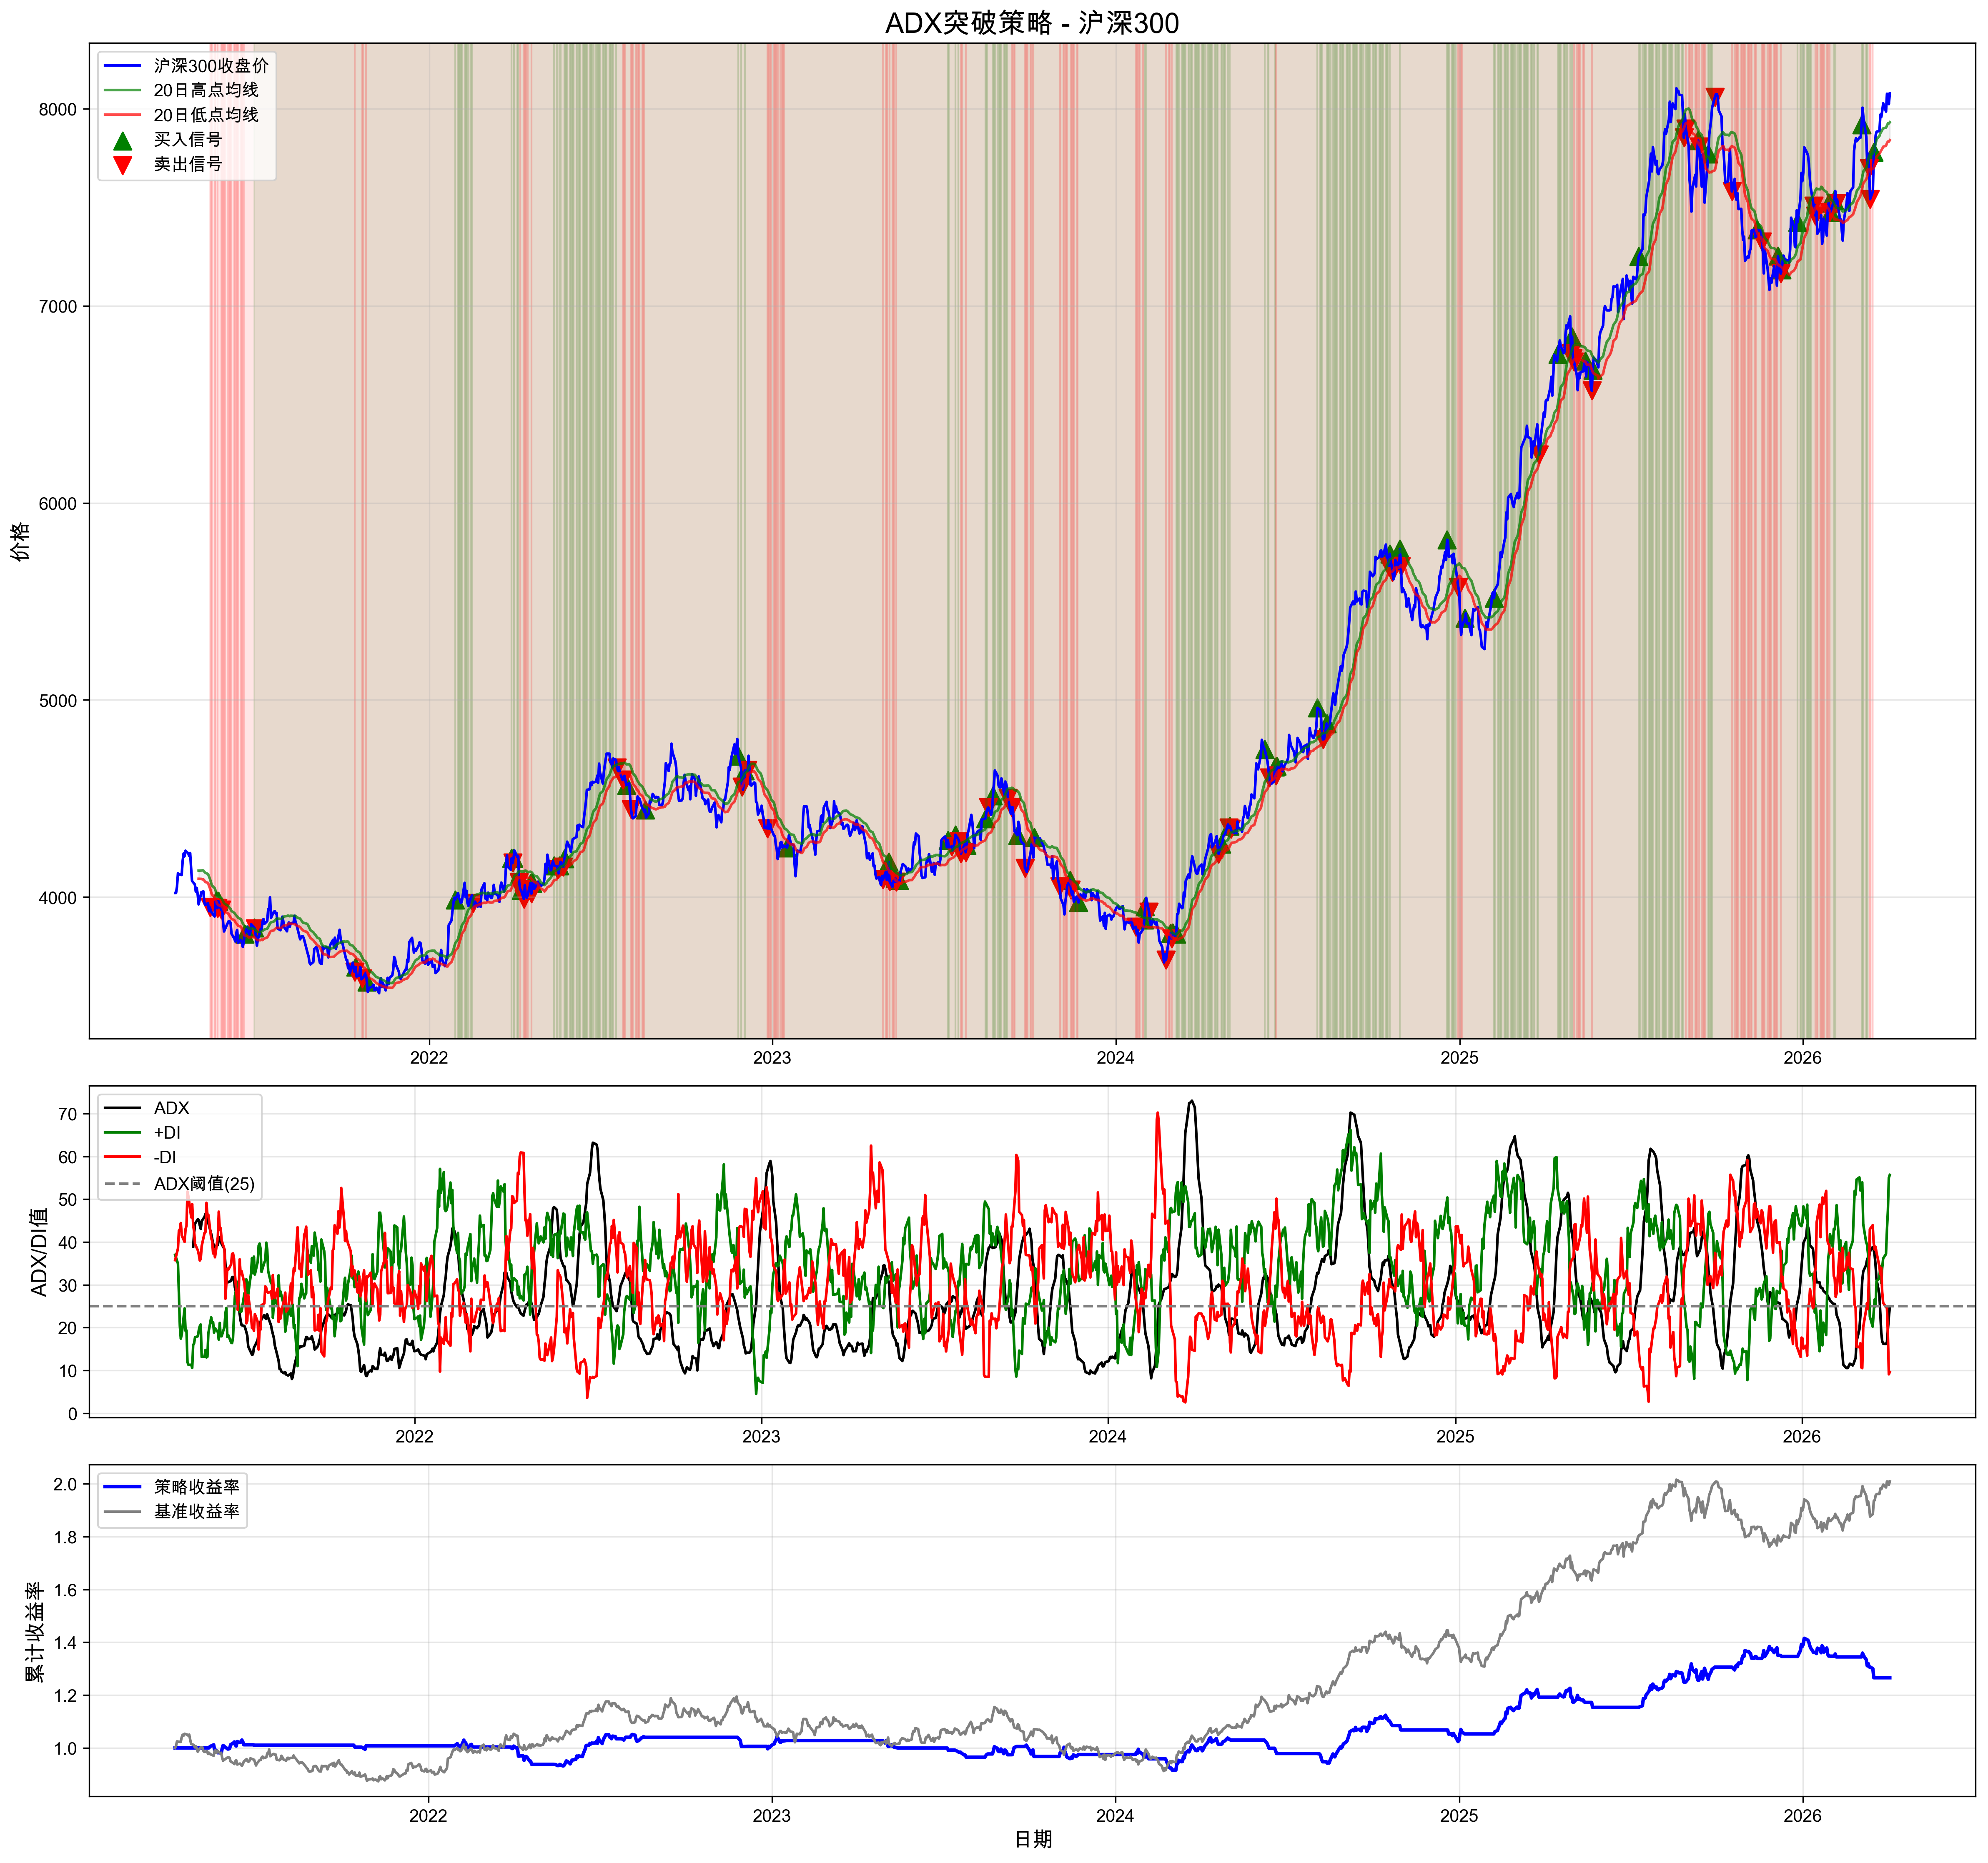

Values plotted in this chart, from the file beside it:
date, open, high, low, close, volume, tr, plus_dm, minus_dm, smooth_tr, smooth_plus_dm, smooth_minus_dm, plus_di, minus_di, dx, adx, high_ma, low_ma, breakout_width, position, signal, daily_return, strategy_return, cumulative_return
2021-04-05 09:16:31.553387, 4039, 4047, 4021, 4021, 135695500, , 0.0, 0.0, , , , , , , , , , , 0, , , , 
2021-05-12 09:16:31.553387, 3951, 3984, 3947, 3947, 68824260, 56.4, 48.92, 0.0, 68.19, 10.84, 29.98, 15.9, 43.96, 46.88, 38.87, 4093, 4045, 47.43, -1, -1.0, 0.0049, 0.0, 1.0
2021-05-19 09:16:31.553387, 3988, 3988, 3964, 3981, 90664823, 23.07, 0.0, 0.0, 62.66, 12.74, 22.35, 20.33, 35.66, 27.39, 43.87, 4021, 3974, 46.85, 0, 1.0, 0.0009104, -0.0009104, 0.9909
2021-05-20 09:16:31.553387, 3951, 3951, 3943, 3943, 70340311, 38.07, 0.0, 21.02, 61.52, 12.74, 22.17, 20.71, 36.03, 27.01, 43.05, 4008, 3964, 44.31, -1, -1.0, -0.009561, -0.0, 0.9909
2021-05-21 09:16:31.553387, 3976, 3980, 3976, 3980, 83646352, 36.42, 28.77, 0.0, 56.78, 7.446, 22.17, 13.12, 39.05, 49.71, 44.88, 4002, 3959, 43.29, 0, 1.0, 0.009237, -0.009237, 0.9818
2021-05-24 09:16:31.553387, 3932, 3935, 3915, 3935, 77323392, 64.99, 0.0, 61.6, 56.48, 7.446, 23.8, 13.18, 42.14, 52.34, 45.88, 3996, 3953, 42.94, -1, -1.0, -0.01123, -0.0, 0.9818
2021-06-18 09:16:31.553387, 3809, 3830, 3763, 3813, 91803975, 66.87, 30.63, 0.0, 61.12, 11.14, 20.49, 18.23, 33.52, 29.53, 30.6, 3852, 3805, 46.27, 0, 1.0, 0.01083, -0.01083, 1.012
2021-06-28 09:16:31.553387, 3848, 3848, 3838, 3845, 87178374, 24.5, 0.0, 1.389, 49.58, 15.22, 11.95, 30.7, 24.11, 12.02, 26.83, 3839, 3796, 42.73, 1, 1.0, -0.004435, -0.0, 1.012
2021-06-29 09:16:31.553387, 3840, 3862, 3820, 3839, 113181086, 41.78, 0.0, 17.94, 47.09, 12.18, 13.23, 25.86, 28.1, 4.148, 24.7, 3835, 3793, 41.87, 0, -1.0, -0.001527, -0.001527, 1.01
2021-10-13 09:16:31.553387, 3616, 3620, 3603, 3620, 81901043, 31.99, 0.0, 10.66, 64.19, 15.92, 27.82, 24.81, 43.34, 27.2, 25.01, 3741, 3701, 39.62, -1, -1.0, -0.004217, -0.0, 1.01
2021-10-14 09:16:31.553387, 3669, 3669, 3638, 3645, 63859172, 49.44, 49.44, 0.0, 61.08, 13.12, 27.82, 21.47, 45.54, 35.92, 24.17, 3737, 3696, 40.37, 0, 1.0, 0.007129, -0.007129, 1.003
2021-10-21 09:16:31.553387, 3564, 3586, 3552, 3586, 81448933, 34.5, 0.0, 15.29, 62.67, 17.11, 25.47, 27.3, 40.64, 19.62, 25.05, 3695, 3654, 40.85, -1, -1.0, 0.0008741, 0.0, 1.003
2021-10-26 09:16:31.553387, 3538, 3575, 3538, 3569, 127264579, 78.48, 0.0, 51.36, 52.42, 19.29, 16.76, 36.8, 31.98, 7.004, 23.83, 3661, 3623, 38.51, 0, 1.0, -0.0133, 0.0133, 1.008
2022-01-28 09:16:31.553387, 3950, 3987, 3921, 3987, 113758659, 75.73, 0.0, 75.73, 63.37, 32.63, 11.19, 51.48, 17.66, 48.92, 25.02, 3766, 3727, 39.7, 1, 1.0, -0.002427, -0.0, 1.008
2022-02-16 09:16:31.553387, 3963, 4034, 3955, 3970, 135363385, 79.68, 0.0, 0.0, 76.98, 28.01, 21.81, 36.39, 28.33, 12.46, 34.51, 3989, 3937, 52.2, 0, -1.0, -0.009739, -0.009739, 1.003
2022-03-29 09:16:31.553387, 4213, 4213, 4197, 4197, 96333985, 73.99, 73.54, 0.0, 57.94, 31.49, 13.94, 54.36, 24.06, 38.64, 25.03, 4073, 4046, 27.57, 1, 1.0, 0.01409, 0.0, 1.003
2022-03-30 09:16:31.553387, 4224, 4224, 4173, 4173, 99604113, 50.58, 0.0, 23.84, 58.05, 27.99, 15.64, 48.21, 26.95, 28.3, 24.81, 4084, 4056, 28.44, 0, -1.0, -0.00568, -0.00568, 0.9978
2022-03-31 09:16:31.553387, 4179, 4220, 4179, 4198, 90353728, 46.86, 0.0, 0.0, 56.14, 27.99, 11.89, 49.85, 21.18, 40.36, 25.95, 4095, 4065, 30.03, 1, 1.0, 0.00585, 0.0, 0.9978
2022-04-06 09:16:31.553387, 4065, 4076, 4063, 4076, 101655458, 143.1, 0.0, 141.7, 65.04, 26.47, 22.33, 40.7, 34.34, 8.481, 32.92, 4131, 4101, 30.32, 0, -1.0, -0.03105, -0.03105, 0.9687
2022-04-07 09:16:31.553387, 4071, 4071, 3966, 4040, 100735656, 109.3, 0.0, 96.83, 70.72, 26.47, 29.25, 37.44, 41.36, 4.983, 32.73, 4131, 4097, 34.33, -1, -1.0, -0.008854, -0.0, 0.9687
2022-04-08 09:16:31.553387, 4046, 4046, 4035, 4035, 52313864, 10.67, 0.0, 0.0, 65.92, 26.47, 23.69, 40.16, 35.94, 5.54, 31.74, 4130, 4099, 31.19, 0, 1.0, -0.00113, 0.00113, 0.9698
2022-04-11 09:16:31.553387, 3974, 3990, 3974, 3990, 114903017, 60.62, 0.0, 60.62, 65.8, 22.03, 28.02, 33.47, 42.59, 11.99, 30.58, 4129, 4097, 31.85, -1, -1.0, -0.0111, -0.0, 0.9698
2022-04-18 09:16:31.553387, 4071, 4071, 4056, 4070, 91779501, 64.02, 64.02, 0.0, 60.35, 18.58, 29.98, 30.78, 49.69, 23.49, 24.75, 4129, 4099, 29.59, 0, 1.0, 0.0158, -0.0158, 0.95
2022-04-19 09:16:31.553387, 4050, 4050, 3923, 4017, 120432459, 147.3, 0.0, 132.7, 67.26, 18.58, 37.76, 27.62, 56.14, 34.05, 25.16, 4127, 4093, 34.02, -1, -1.0, -0.01302, -0.0, 0.95
2022-04-20 09:16:31.553387, 4046, 4070, 4046, 4070, 92424803, 52.21, 19.77, 0.0, 67.64, 19.99, 37.76, 29.55, 55.83, 30.77, 24.47, 4121, 4087, 34.37, 0, 1.0, 0.013, -0.013, 0.9377
2022-05-13 09:16:31.553387, 4209, 4209, 4156, 4160, 97164848, 53.75, 27.77, 0.0, 64.19, 26.51, 8.03, 41.3, 12.51, 53.51, 25.12, 4131, 4085, 46.01, 1, 1.0, -0.005114, -0.0, 0.9377
2022-05-17 09:16:31.553387, 4127, 4140, 4120, 4140, 114570372, 36.47, 0.0, 36.47, 58.87, 25.55, 7.213, 43.41, 12.25, 55.97, 30.05, 4140, 4099, 40.98, 0, -1.0, -0.003854, -0.003854, 0.9332
2022-05-19 09:16:31.553387, 4159, 4173, 4159, 4159, 105175396, 53.03, 53.03, 0.0, 64.81, 29.34, 8.929, 45.27, 13.78, 53.34, 35.08, 4147, 4105, 41.69, 1, 1.0, 0.009545, 0.0, 0.9332
2022-05-23 09:16:31.553387, 4158, 4185, 4154, 4154, 69620604, 31.18, 0.0, 24.8, 64.86, 28.94, 10.7, 44.61, 16.5, 46.01, 38.78, 4160, 4117, 42.38, 0, -1.0, -0.005934, -0.005934, 0.9319
2022-05-24 09:16:31.553387, 4166, 4195, 4166, 4195, 110091636, 41.46, 10.29, 0.0, 60.53, 22.38, 10.7, 36.97, 17.68, 35.3, 40.94, 4166, 4123, 42.65, 1, 1.0, 0.009982, 0.0, 0.9319
2022-07-19 09:16:31.553387, 4624, 4661, 4624, 4657, 101511527, 71.92, 0.0, 21.42, 70.89, 24.53, 19.05, 34.61, 26.88, 12.58, 46.77, 4672, 4616, 56.24, 0, -1.0, -0.008313, -0.008313, 1.034
2022-07-25 09:16:31.553387, 4584, 4650, 4547, 4594, 79089410, 103, 0.0, 75.59, 58.38, 15.16, 23.08, 25.96, 39.52, 20.71, 30.56, 4678, 4628, 50.32, -1, -1.0, -0.008387, -0.0, 1.034
2022-07-29 09:16:31.553387, 4508, 4567, 4508, 4567, 100629831, 82, 0.0, 54.74, 68.52, 7.93, 30.95, 11.57, 45.17, 59.2, 24.84, 4673, 4623, 50.34, 0, 1.0, -0.00498, 0.00498, 1.04
2022-08-03 09:16:31.553387, 4440, 4444, 4410, 4444, 113832371, 98.74, 0.0, 91.4, 71.16, 14.3, 29.49, 20.1, 41.44, 34.68, 26.16, 4657, 4604, 53.06, -1, -1.0, -0.01441, -0.0, 1.04
2022-08-18 09:16:31.553387, 4457, 4457, 4443, 4443, 73036459, 25.14, 0.0, 0.0, 55.7, 18.46, 15.67, 33.14, 28.13, 8.185, 21.72, 4533, 4484, 49, 0, 1.0, 0.002625, -0.002625, 1.04
2022-11-25 09:16:31.553387, 4696, 4715, 4696, 4715, 118772800, 106, 0.0, 56.81, 66.59, 32.61, 13.9, 48.97, 20.87, 40.22, 25.41, 4582, 4541, 41.31, 1, 1.0, -0.01815, -0.0, 1.04
2022-11-29 09:16:31.553387, 4583, 4583, 4559, 4559, 101659748, 97.38, 0.0, 96.11, 68.79, 27.41, 21.39, 39.85, 31.09, 12.34, 27.63, 4598, 4559, 39.08, 0, -1.0, -0.02091, -0.02091, 1.006
2022-12-02 09:16:31.553387, 4602, 4675, 4602, 4642, 82483151, 99.76, 89.5, 0.0, 67.68, 26.59, 22.43, 39.29, 33.14, 8.481, 27.26, 4628, 4591, 36.81, 1, 1.0, 0.01455, 0.0, 1.006
2022-12-05 09:16:31.553387, 4646, 4646, 4643, 4643, 83884006, 3.849, 0.0, 0.0, 61.57, 20.2, 22.43, 32.81, 36.43, 5.231, 24.93, 4641, 4606, 35.44, 0, -1.0, 0.0003067, 0.0003067, 1.006
2022-12-26 09:16:31.553387, 4319, 4362, 4257, 4348, 149948302, 105, 0.0, 82.87, 69.07, 3.108, 37.9, 4.5, 54.87, 84.84, 25.5, 4543, 4500, 42.87, -1, -1.0, -0.0006363, -0.0, 1.006
2023-01-16 09:16:31.553387, 4250, 4328, 4244, 4251, 70119244, 83.97, 69.77, 0.0, 71.75, 25.14, 23.8, 35.03, 33.16, 2.742, 44.61, 4340, 4289, 51.51, 0, 1.0, -0.001765, 0.001765, 1.028
2023-04-28 09:16:31.553387, 4086, 4089, 4037, 4089, 117064030, 70.27, 0.0, 58.09, 50.04, 9.729, 28.13, 19.44, 56.22, 48.61, 26.9, 4214, 4177, 37.11, -1, -1.0, -0.00449, -0.0, 1.028
2023-05-04 09:16:31.553387, 4158, 4178, 4158, 4178, 71903661, 64.42, 46.61, 0.0, 55.28, 18.92, 27.28, 34.22, 49.34, 18.1, 28.56, 4169, 4137, 32.61, 0, 1.0, 0.01566, -0.01566, 1.006
2023-05-05 09:16:31.553387, 4071, 4080, 4053, 4080, 102144159, 125.3, 0.0, 105, 59.35, 14.95, 34.78, 25.2, 58.6, 39.86, 30.72, 4156, 4124, 32.79, -1, -1.0, -0.02353, -0.0, 1.006
2023-05-11 09:16:31.553387, 4078, 4151, 4049, 4097, 104101506, 102.1, 49.93, 0.0, 66.22, 21.09, 25.31, 31.84, 38.22, 9.099, 33.76, 4128, 4088, 39.91, 0, 1.0, 0.004865, -0.004865, 1.001
2023-05-12 09:16:31.553387, 4056, 4089, 4056, 4076, 67532349, 40.52, 0.0, 0.0, 67.21, 20.45, 25.31, 30.42, 37.65, 10.63, 32.39, 4123, 4082, 40.92, -1, -1.0, -0.004913, -0.0, 1.001
2023-05-15 09:16:31.553387, 4098, 4098, 4085, 4085, 137768738, 21.77, 9.006, 0.0, 66.03, 21.09, 23.17, 31.94, 35.09, 4.705, 30.35, 4115, 4075, 39.44, 0, 1.0, 0.001981, -0.001981, 0.9993
2023-07-06 09:16:31.553387, 4291, 4291, 4271, 4289, 154060551, 38.43, 29.15, 0.0, 62.38, 23.61, 16.18, 37.85, 25.93, 18.67, 25.17, 4222, 4179, 43.32, 1, 1.0, 0.008484, 0.0, 0.9993
2023-07-10 09:16:31.553387, 4264, 4264, 4240, 4256, 122064351, 24.03, 0.0, 12.57, 56.36, 23.61, 10.34, 41.89, 18.35, 39.07, 24.8, 4236, 4196, 39.61, 0, -1.0, 0.000841, 0.000841, 0.9918
2023-07-14 09:16:31.553387, 4322, 4322, 4316, 4316, 51293753, 50.75, 0.0, 0.0, 49.22, 17.33, 7.096, 35.21, 14.42, 41.9, 25.31, 4253, 4211, 41.97, 1, 1.0, 0.01039, 0.0, 0.9918
2023-07-18 09:16:31.553387, 4289, 4289, 4237, 4282, 83704879, 57.05, 0.0, 42.09, 43.77, 9.646, 12.75, 22.04, 29.12, 13.85, 25.88, 4266, 4226, 39.92, 0, -1.0, -0.002737, -0.002737, 0.984
2023-07-20 09:16:31.553387, 4213, 4259, 4213, 4221, 75003593, 45.8, 0.0, 2.157, 43.55, 8.858, 14.45, 20.34, 33.2, 24.01, 26.24, 4274, 4233, 41.52, -1, -1.0, -0.004535, -0.0, 0.984
2023-07-24 09:16:31.553387, 4258, 4318, 4258, 4268, 100674381, 81.94, 62.83, 0.0, 48.83, 11.68, 14.45, 23.93, 29.6, 10.61, 26.96, 4282, 4246, 36.38, 0, 1.0, 0.007421, -0.007421, 0.9731
2023-07-25 09:16:31.553387, 4261, 4261, 4227, 4227, 105371871, 40.08, 0.0, 30.52, 49.15, 11.68, 14.11, 23.77, 28.7, 9.396, 26.41, 4286, 4249, 36.56, -1, -1.0, -0.009391, -0.0, 0.9731
2023-07-26 09:16:31.553387, 4287, 4334, 4249, 4263, 77703556, 107, 73.78, 0.0, 54.05, 14.87, 14.11, 27.51, 26.1, 2.639, 25.26, 4288, 4254, 33.81, 0, 1.0, 0.008494, -0.008494, 0.9649
2023-08-15 09:16:31.553387, 4383, 4399, 4358, 4399, 61906506, 41.58, 0.0, 31.76, 86.05, 32.34, 19.23, 37.58, 22.35, 25.42, 25.8, 4347, 4291, 55.33, 1, 1.0, 0.0005537, 0.0, 0.9649
2023-08-18 09:16:31.553387, 4408, 4455, 4408, 4455, 88174439, 46.2, 0.0, 33.61, 75.63, 25.64, 21.63, 33.9, 28.6, 8.487, 24.16, 4378, 4321, 57.27, 0, -1.0, 0.001633, 0.001633, 0.977
2023-08-23 09:16:31.553387, 4522, 4522, 4515, 4515, 70129804, 86.9, 30.79, 0.0, 66.39, 31.68, 5.935, 47.72, 8.94, 68.44, 27.91, 4405, 4352, 52.94, 1, 1.0, 0.01814, 0.0, 0.977
2023-09-08 09:16:31.553387, 4499, 4502, 4499, 4502, 72368165, 52.15, 0.0, 27.44, 79.75, 33.45, 19.05, 41.95, 23.89, 27.42, 42.11, 4550, 4496, 53.82, 0, -1.0, -0.01097, -0.01097, 0.9741
2023-09-12 09:16:31.553387, 4464, 4475, 4418, 4456, 55528516, 57.06, 17.96, 0.0, 82.33, 28.69, 28.89, 34.85, 35.1, 0.3478, 35.28, 4554, 4497, 56.84, -1, -1.0, 0.007334, 0.0, 0.9741
... 72 more rows
